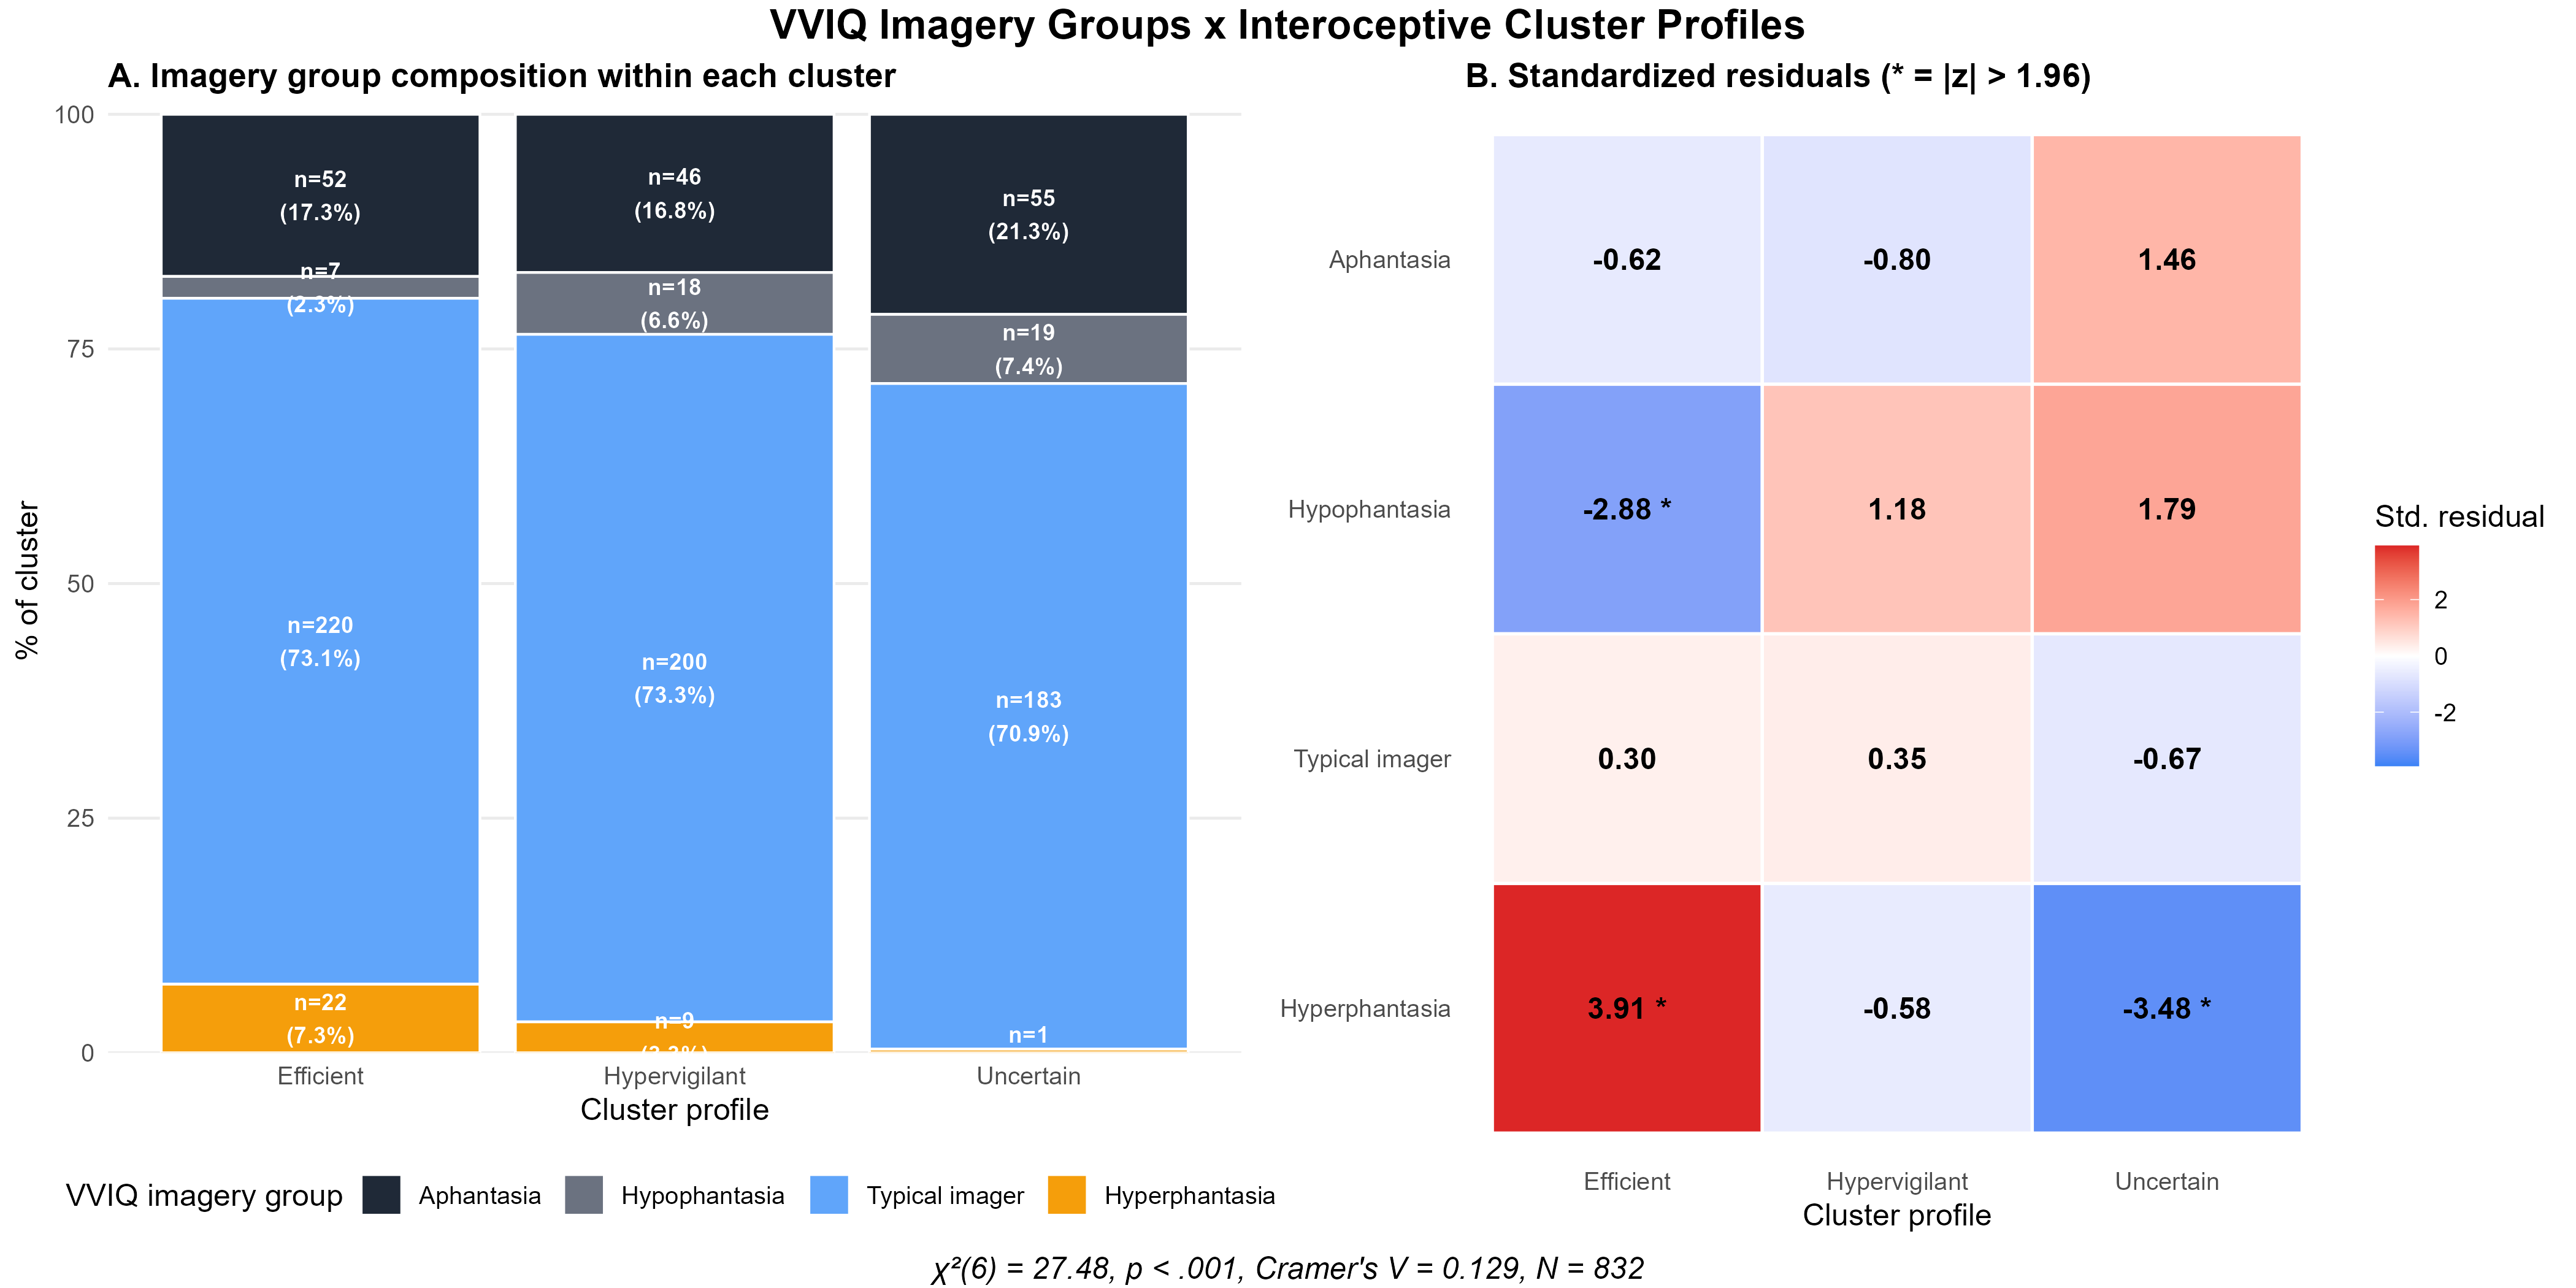

Source data for this figure (header and first rows):
imagery_group, Efficient, Hypervigilant, Uncertain
Aphantasia, 52, 46, 55
Hypophantasia, 7, 18, 19
Typical imager, 220, 200, 183
Hyperphantasia, 22, 9, 1
